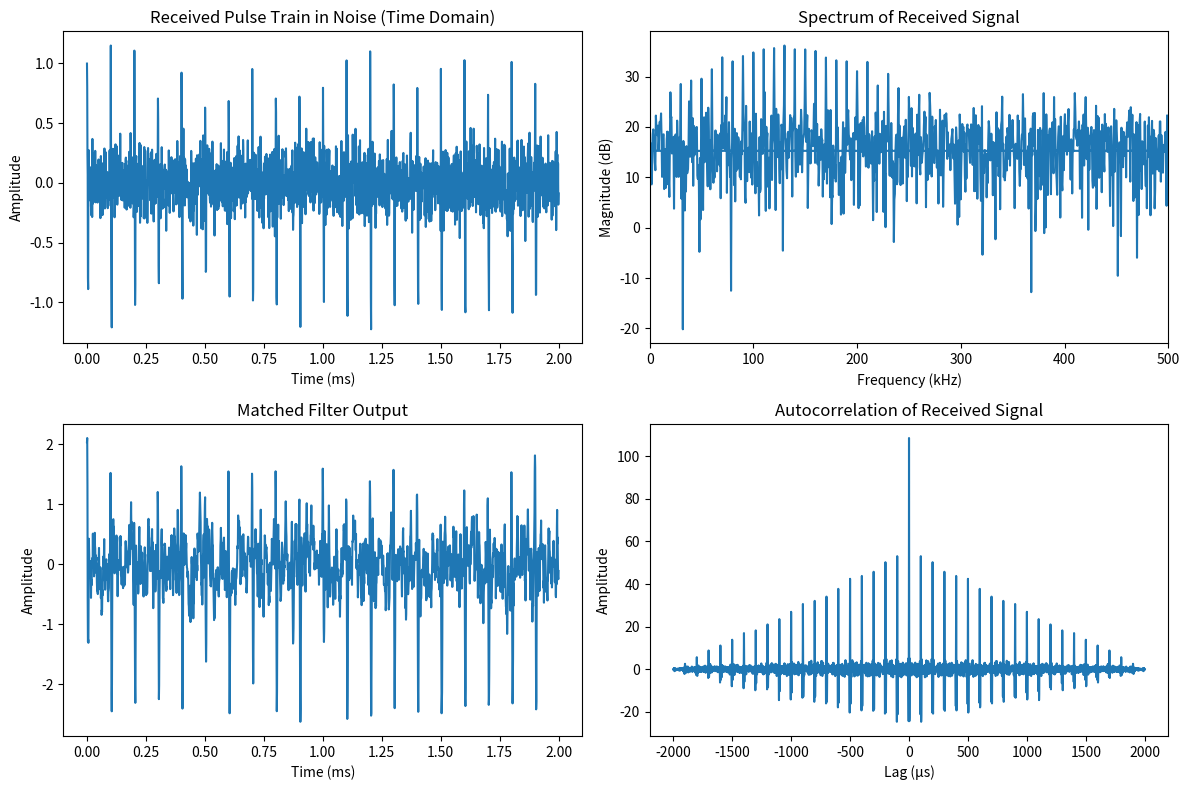
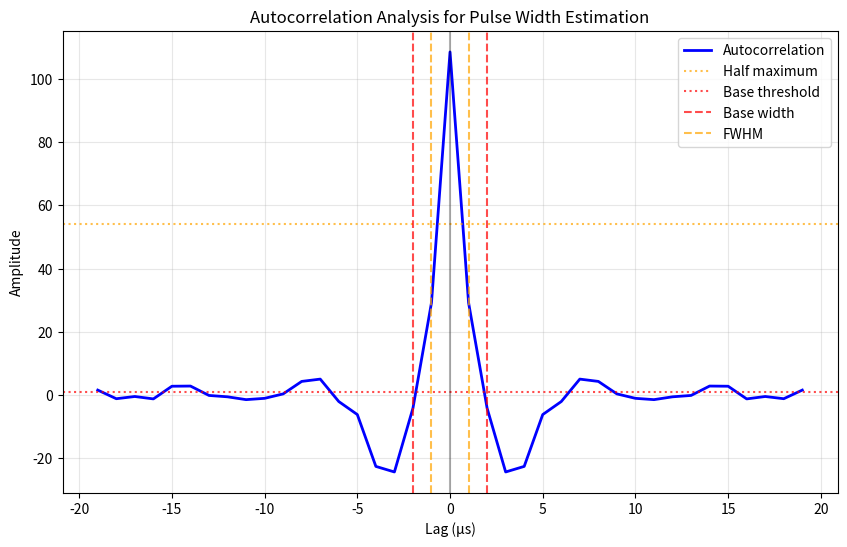

Python code for these plots, in order:
import numpy as np
import matplotlib.pyplot as plt

# Parameters
fs = 1_000_000        # 1 MHz sampling rate
duration = 0.002      # 2 ms total time
t = np.arange(0, duration, 1/fs)

fc = 100_000          # 100 kHz carrier frequency
PRI = 100e-6          # 100 µs pulse repetition interval
pulse_width = 5e-6    # 5 µs pulse width
SNR_dB = 0            # SNR in dB

# Pulse train (rectangular gate)
gate = (np.mod(t, PRI) < pulse_width).astype(float)

# Modulate with carrier
clean_signal = gate * np.cos(2*np.pi*fc*t)

# Add Gaussian noise
signal_power = np.mean(clean_signal**2)
SNR_linear = 10**(SNR_dB/10)
noise_power = signal_power / SNR_linear
noise = np.random.normal(0, np.sqrt(noise_power), size=t.size)
rx_signal = clean_signal + noise

# Plot time domain
plt.figure(figsize=(12, 8))
plt.subplot(2, 2, 1)
plt.plot(t*1e3, rx_signal)
plt.title("Received Pulse Train in Noise (Time Domain)")
plt.xlabel("Time (ms)")
plt.ylabel("Amplitude")

# Plot frequency domain
from scipy.fft import fft, fftfreq

N = len(rx_signal)
X = fft(rx_signal)
freqs = fftfreq(N, 1/fs)

plt.subplot(2, 2, 2)
plt.plot(freqs/1e3, 20*np.log10(np.abs(X)))
plt.xlim(0, fs/2/1e3)  # Plot up to Nyquist
plt.title("Spectrum of Received Signal")
plt.xlabel("Frequency (kHz)")
plt.ylabel("Magnitude (dB)")

# CORRECTED: Create proper matched filter pulse
# Method 1: Extract one pulse from the clean signal
pulse_samples = int(pulse_width * fs)
pulse_template = np.zeros(pulse_samples)
pulse_template[:] = 1.0  # Rectangle pulse

# Method 2: Or use the same logic as the gate generation
# pulse_template = (np.arange(pulse_samples) < pulse_samples).astype(float)

# Matched filter
mf_output = np.convolve(rx_signal, pulse_template[::-1], mode='same')

plt.subplot(2, 2, 3)
plt.plot(t*1e3, mf_output)
plt.title("Matched Filter Output")
plt.xlabel("Time (ms)")
plt.ylabel("Amplitude")

# Autocorrelation
from scipy.signal import correlate

auto = correlate(rx_signal, rx_signal, mode='full')
lags = np.arange(-len(rx_signal)+1, len(rx_signal))

plt.subplot(2, 2, 4)
plt.plot(lags/fs*1e6, auto)
plt.title("Autocorrelation of Received Signal")
plt.xlabel("Lag (µs)")
plt.ylabel("Amplitude")
plt.tight_layout()
plt.show()

# Find peaks for PRI estimation
from scipy.signal import find_peaks

peaks, properties = find_peaks(auto, height=0.1*np.max(auto))
peak_lags = lags[peaks] / fs
positive_lags = peak_lags[peak_lags > 0]
estimated_PRIs = np.diff(positive_lags)
PRI_estimate = np.median(estimated_PRIs)

print(f"True PRI: {PRI*1e6:.2f} µs")
print(f"Estimated PRI: {PRI_estimate*1e6:.2f} µs")

# CORRECTED: Pulse width estimation using autocorrelation
zoom_range = 20e-6  # 20 µs
zoom_mask = (lags/fs > -zoom_range) & (lags/fs < zoom_range)
zoom_lags = lags[zoom_mask] / fs
zoom_auto = auto[zoom_mask]

# Find central peak
center_idx = np.argmax(zoom_auto)
center_value = zoom_auto[center_idx]

# IMPORTANT FIX: For a rectangular pulse, the autocorrelation has a triangular shape
# The base width of this triangle equals the pulse width
# Method 1: Find where autocorrelation drops to near zero
threshold = 0.01 * center_value  # 1% of peak

# Left side
left_idx_candidates = np.where(zoom_auto[:center_idx] <= threshold)[0]
if len(left_idx_candidates) == 0:
    left_idx = 0
else:
    left_idx = left_idx_candidates[-1]

# Right side  
right_idx_candidates = np.where(zoom_auto[center_idx:] <= threshold)[0]
if len(right_idx_candidates) == 0:
    right_idx = len(zoom_auto) - 1
else:
    right_idx = right_idx_candidates[0] + center_idx

# Compute pulse width estimate (base width of triangular autocorrelation)
pulse_width_estimate_base = zoom_lags[right_idx] - zoom_lags[left_idx]

# Method 2: FWHM approach (should give pulse_width/2 for rectangular pulse)
half_max = center_value / 2

left_idx_half = np.where(zoom_auto[:center_idx] <= half_max)[0]
if len(left_idx_half) == 0:
    left_idx_half = 0
else:
    left_idx_half = left_idx_half[-1]

right_idx_half = np.where(zoom_auto[center_idx:] <= half_max)[0]
if len(right_idx_half) == 0:
    right_idx_half = len(zoom_auto) - 1
else:
    right_idx_half = right_idx_half[0] + center_idx

pulse_width_estimate_fwhm = zoom_lags[right_idx_half] - zoom_lags[left_idx_half]

print(f"\nTrue pulse width: {pulse_width*1e6:.2f} µs")
print(f"Estimated pulse width (base width): {pulse_width_estimate_base*1e6:.2f} µs")
print(f"Estimated pulse width (FWHM): {pulse_width_estimate_fwhm*1e6:.2f} µs")
print(f"Note: For rectangular pulses, FWHM ≈ pulse_width/2, base width ≈ pulse_width")

# Plot zoomed autocorrelation with both measurements
plt.figure(figsize=(10, 6))
plt.plot(zoom_lags*1e6, zoom_auto, 'b-', linewidth=2, label="Autocorrelation")
plt.axhline(half_max, color='orange', linestyle=':', alpha=0.7, label='Half maximum')
plt.axhline(threshold, color='red', linestyle=':', alpha=0.7, label='Base threshold')
plt.axvline(zoom_lags[left_idx]*1e6, color="r", linestyle="--", alpha=0.7, label="Base width")
plt.axvline(zoom_lags[right_idx]*1e6, color="r", linestyle="--", alpha=0.7)
plt.axvline(zoom_lags[left_idx_half]*1e6, color="orange", linestyle="--", alpha=0.7, label="FWHM")
plt.axvline(zoom_lags[right_idx_half]*1e6, color="orange", linestyle="--", alpha=0.7)
plt.axvline(0, color='black', linestyle='-', alpha=0.3)
plt.title("Autocorrelation Analysis for Pulse Width Estimation")
plt.xlabel("Lag (µs)")
plt.ylabel("Amplitude")
plt.legend()
plt.grid(True, alpha=0.3)
plt.show()